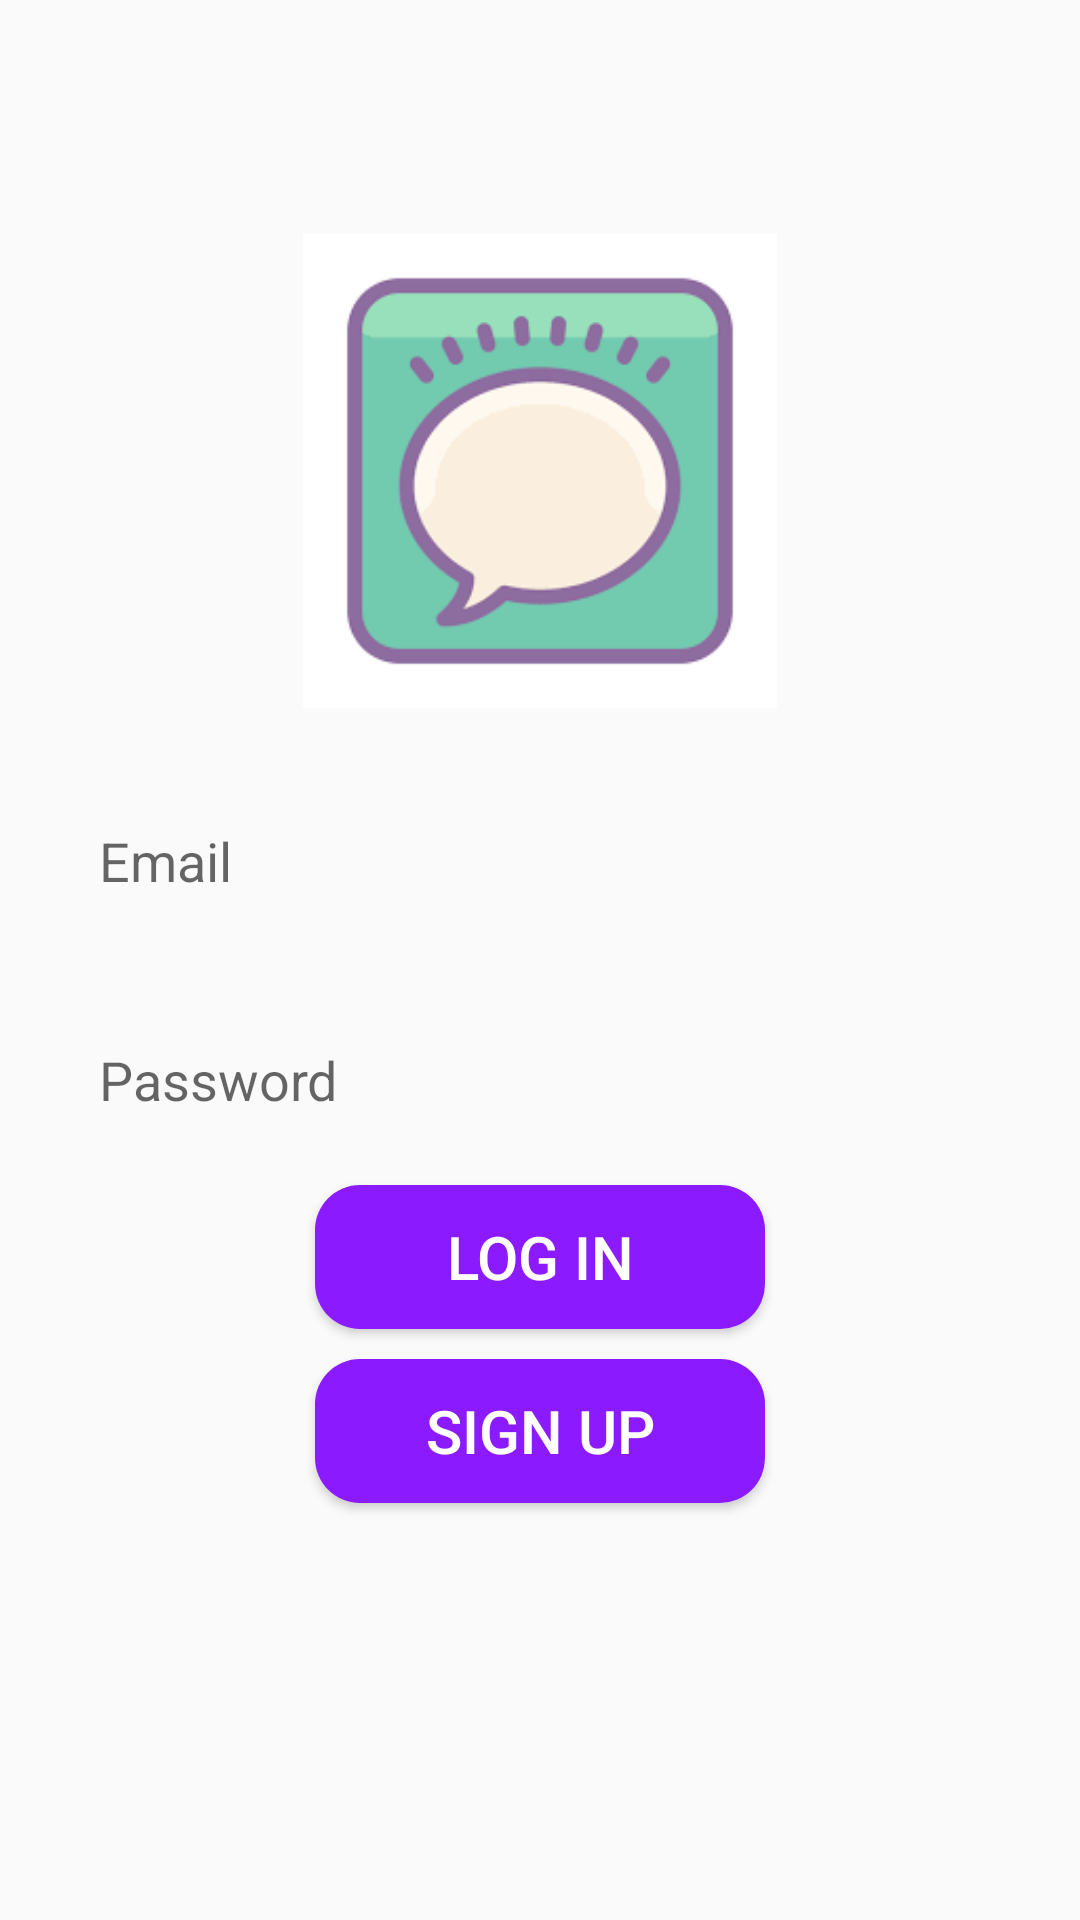

This screen was rendered from an Android layout file. Write that file and the resources it references.
<!-- AndroidManifest.xml: application theme Theme.SwiftTalkChatApp -->
<!-- res/layout/activity_log_in.xml -->
<?xml version="1.0" encoding="utf-8"?>
<RelativeLayout xmlns:android="http://schemas.android.com/apk/res/android"
    xmlns:app="http://schemas.android.com/apk/res-auto"
    xmlns:tools="http://schemas.android.com/tools"
    android:id="@+id/main"
    android:layout_width="match_parent"
    android:layout_height="match_parent"
    tools:context=".LogIn">

    <ImageView
        android:id="@+id/app_logo"
        android:layout_width="158dp"
        android:layout_height="158dp"
        android:src="@drawable/msg_icon"
        android:layout_centerHorizontal="true"
        android:layout_marginTop="78dp"/>

    <EditText
        android:id="@+id/edt_email"
        android:layout_width="343dp"
        android:layout_height="50dp"
        android:background="@drawable/edt_background"
        android:paddingLeft="13dp"
        android:layout_below="@id/app_logo"
        android:layout_marginLeft="20dp"
        android:layout_marginTop="26dp"
        android:layout_marginRight="20dp"
        android:hint="Email" />

    <EditText
        android:id="@+id/edt_password"
        android:layout_width="346dp"
        android:layout_height="50dp"
        android:background="@drawable/edt_background"
        android:paddingLeft="13dp"
        android:layout_below="@id/edt_email"
        android:layout_marginLeft="20dp"
        android:layout_marginTop="23dp"
        android:layout_marginRight="20dp"
        android:hint="Password" />
    
    <Button
        android:id="@+id/btn_login"
        android:layout_width="150dp"
        android:layout_height="wrap_content"
        android:layout_below="@id/edt_password"
        android:text="Log In"
        android:background="@drawable/btn_background"
        android:textColor="@color/white"
        android:textSize="20sp"
        android:layout_centerHorizontal="true"
        android:layout_marginTop="10dp"/>

    <Button
        android:id="@+id/btn_signup"
        android:layout_width="150dp"
        android:layout_height="wrap_content"
        android:layout_below="@id/btn_login"
        android:text="Sign UP"
        android:background="@drawable/btn_background"
        android:textColor="@color/white"
        android:textSize="20sp"
        android:layout_centerHorizontal="true"
        android:layout_marginTop="10dp"/>

</RelativeLayout>
<!-- resources referenced by this layout -->
<resources>
  <color name="white">#FFFFFFFF</color>
  <!-- drawable btn_background (drawable) -->
  <?xml version="1.0" encoding="utf-8"?>
  <shape xmlns:android="http://schemas.android.com/apk/res/android">
     <corners android:radius="15dp"/>
      <solid android:color="@color/dark_purple"/>
  </shape>
  <!-- drawable msg_icon: png bitmap (drawable, 4080 bytes) -->
  <style name="Theme.SwiftTalkChatApp" parent="Base.Theme.SwiftTalkChatApp" />
  <color name="dark_purple">#8c1aff</color>
  <style name="Base.Theme.SwiftTalkChatApp" parent="Theme.AppCompat.Light.DarkActionBar">
          
          <item name="colorPrimary">#6200EE</item>          
          <item name="colorPrimaryDark">#3700B3</item>      
          <item name="colorAccent">#03DAC5</item>           
      </style>
</resources>
